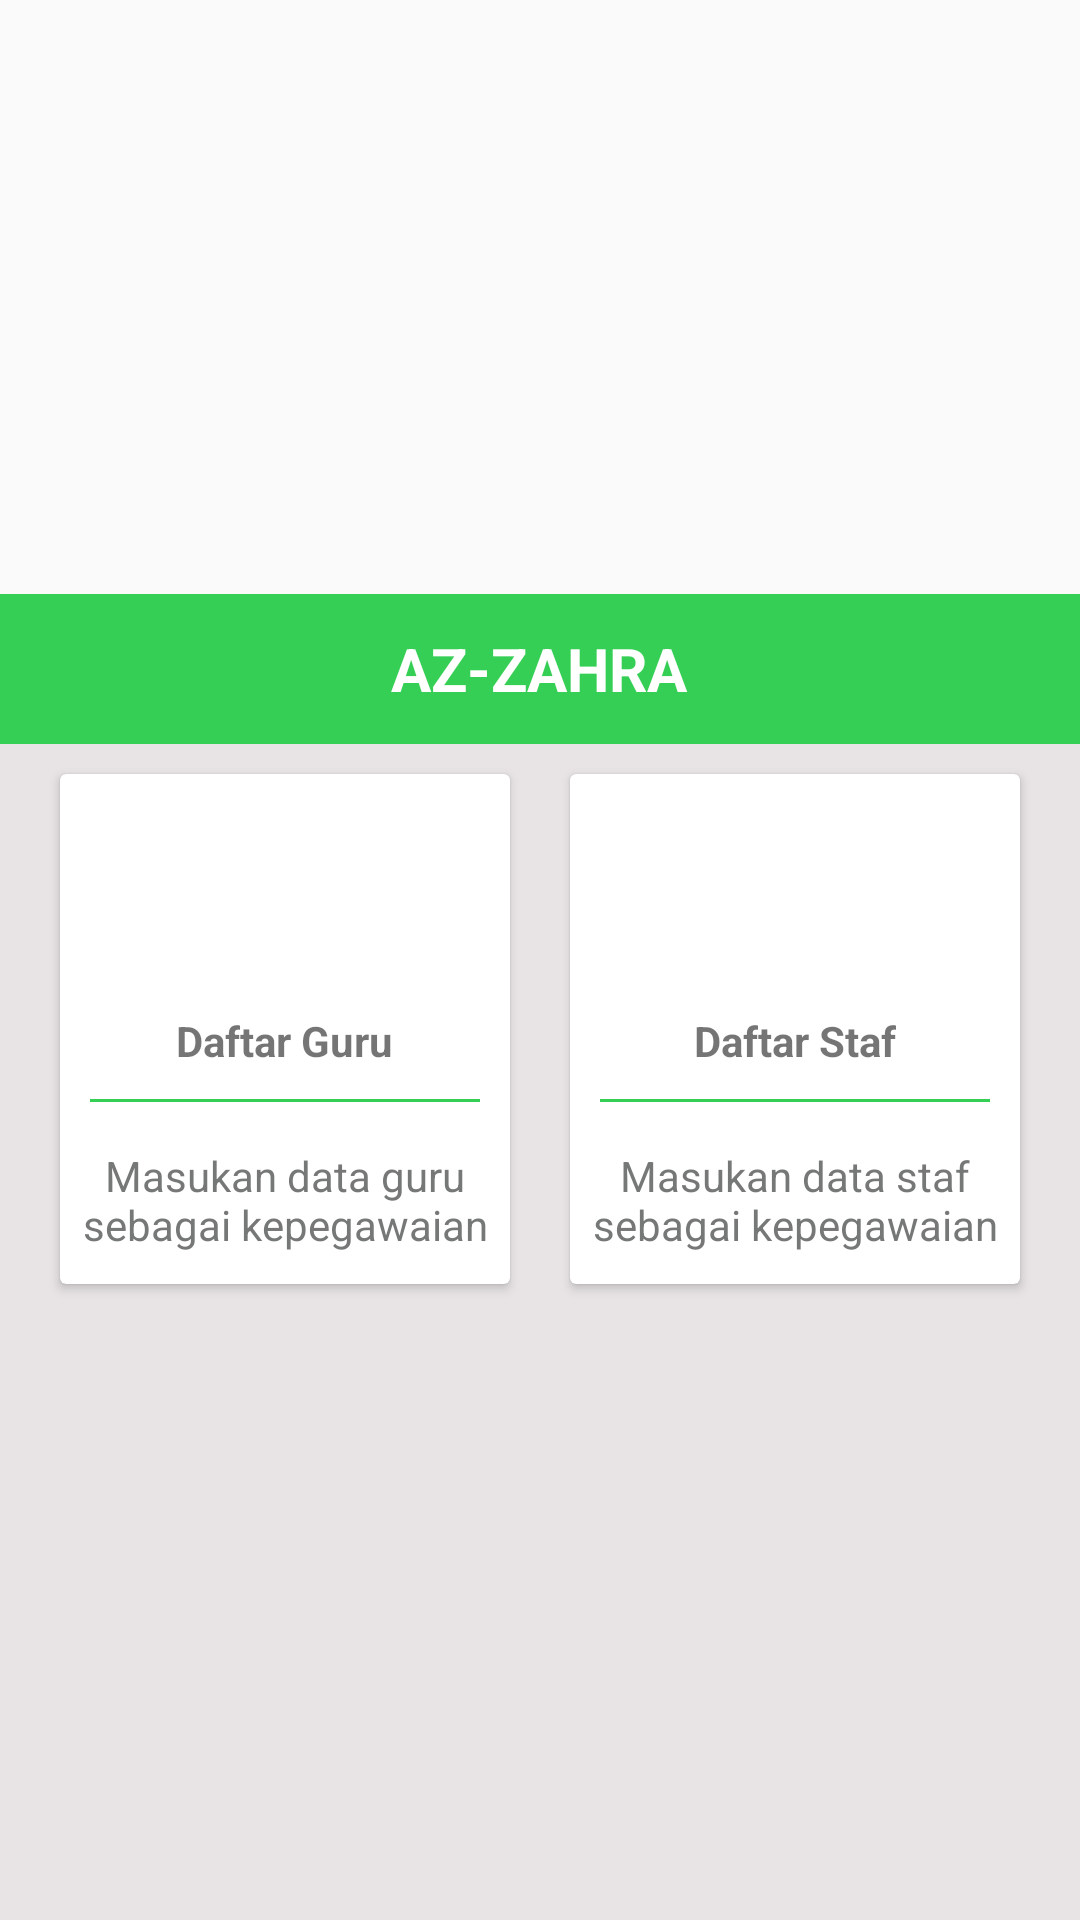

Android layout source for this screen:
<!-- AndroidManifest.xml: application theme AppTheme -->
<!-- res/layout/activity_admin.xml -->
<?xml version="1.0" encoding="utf-8"?>
<RelativeLayout xmlns:android="http://schemas.android.com/apk/res/android"
    xmlns:tools="http://schemas.android.com/tools"
    xmlns:app="http://schemas.android.com/apk/res-auto"
    android:id="@+id/activity_main"
    android:layout_width="match_parent"
    android:layout_height="match_parent"
    tools:context="com.example.juli_soep.sekolah.admin.AdminActivity">

    <LinearLayout
        android:id="@+id/firstLayout"
        android:layout_width="match_parent"
        android:layout_height="wrap_content"
        android:orientation="vertical">

        <android.support.v4.view.ViewPager
            android:id="@+id/view_pager"
            android:layout_width="match_parent"
            android:layout_height="198dp">

        </android.support.v4.view.ViewPager>

        <LinearLayout
            android:id="@+id/sliderDots"
            android:orientation="horizontal"
            android:gravity="center_vertical|center_horizontal"
            android:layout_width="match_parent"
            android:layout_height="wrap_content"
            android:layout_marginTop="-20dp"></LinearLayout>

    </LinearLayout>

    <LinearLayout
        android:id="@+id/secondLayout"
        android:layout_width="match_parent"
        android:layout_height="50dp"
        android:gravity="center"
        android:background="@color/green"
        android:layout_below="@+id/firstLayout">

        <TextView
            android:layout_width="wrap_content"
            android:layout_height="wrap_content"
            android:text="@string/app_name"
            android:textColor="@color/white"
            android:textSize="20dp"
            android:textStyle="bold"/>

    </LinearLayout>

    <ScrollView
        android:id="@+id/scrollView"
        android:layout_width="match_parent"
        android:layout_height="match_parent"
        android:layout_below="@+id/secondLayout"
        android:background="@color/grayTransparant">

        <LinearLayout
            android:layout_width="match_parent"
            android:layout_height="match_parent"
            android:orientation="vertical">

            <LinearLayout
                android:clipToPadding="false"
                android:gravity="center"
                android:orientation="horizontal"
                android:layout_width="match_parent"
                android:layout_height="wrap_content">

                <android.support.v7.widget.CardView
                    android:layout_width="150dp"
                    android:layout_height="170dp"
                    android:layout_margin="10dp">

                    <LinearLayout
                        android:id="@+id/btnDaftarGuru"
                        android:layout_width="match_parent"
                        android:layout_height="match_parent"
                        android:orientation="vertical"
                        android:gravity="center">

                        <ImageView
                            android:layout_width="64dp"
                            android:layout_height="64dp"
                            android:src="@drawable/ic_user"
                            android:padding="15dp"/>

                        <TextView
                            android:layout_width="wrap_content"
                            android:layout_height="wrap_content"
                            android:layout_marginTop="10dp"
                            android:textStyle="bold"
                            android:text="@string/daftar_guru"/>

                        <View
                            android:layout_width="match_parent"
                            android:layout_height="1dp"
                            android:background="@color/green"
                            android:layout_margin="10dp"/>

                        <TextView
                            android:layout_width="wrap_content"
                            android:layout_height="wrap_content"
                            android:gravity="center"
                            android:text="Masukan data guru sebagai kepegawaian"
                            android:padding="5dp"
                            android:textColor="@color/blackText"/>

                    </LinearLayout>

                </android.support.v7.widget.CardView>

                <android.support.v7.widget.CardView
                    android:layout_width="150dp"
                    android:layout_height="170dp"
                    android:layout_margin="10dp">

                    <LinearLayout
                        android:id="@+id/btnDaftarStaf"
                        android:layout_width="match_parent"
                        android:layout_height="match_parent"
                        android:orientation="vertical"
                        android:gravity="center">

                        <ImageView
                            android:layout_width="64dp"
                            android:layout_height="64dp"
                            android:src="@drawable/ic_user"
                            android:padding="15dp"/>

                        <TextView
                            android:layout_width="wrap_content"
                            android:layout_height="wrap_content"
                            android:layout_marginTop="10dp"
                            android:textStyle="bold"
                            android:text="@string/daftar_staf"/>

                        <View
                            android:layout_width="match_parent"
                            android:layout_height="1dp"
                            android:background="@color/green"
                            android:layout_margin="10dp"/>

                        <TextView
                            android:layout_width="wrap_content"
                            android:layout_height="wrap_content"
                            android:gravity="center"
                            android:text="Masukan data staf sebagai kepegawaian"
                            android:padding="5dp"
                            android:textColor="@color/blackText"/>

                    </LinearLayout>

                </android.support.v7.widget.CardView>

            </LinearLayout>

        </LinearLayout>

    </ScrollView>

</RelativeLayout>
<!-- resources referenced by this layout -->
<resources>
  <color name="blackText">#c64f5151</color>
  <color name="grayTransparant">#8edcd5d8</color>
  <color name="green">#36cf55</color>
  <color name="white">#ffffff</color>
  <string name="app_name">AZ-ZAHRA</string>
  <string name="daftar_guru">Daftar Guru</string>
  <string name="daftar_staf">Daftar Staf</string>
  <style name="AppTheme" parent="Theme.AppCompat.Light.NoActionBar">
          
          <item name="colorPrimary">@color/colorPrimary</item>
          <item name="colorPrimaryDark">@color/colorPrimaryDark</item>
          <item name="colorAccent">@color/colorAccent</item>
          <item name="android:windowTranslucentStatus">true</item>
          <item name="android:windowTranslucentNavigation">true</item>
      </style>
  <color name="colorPrimary">#3F51B5</color>
  <color name="colorPrimaryDark">#303F9F</color>
  <color name="colorAccent">#FF4081</color>
</resources>
